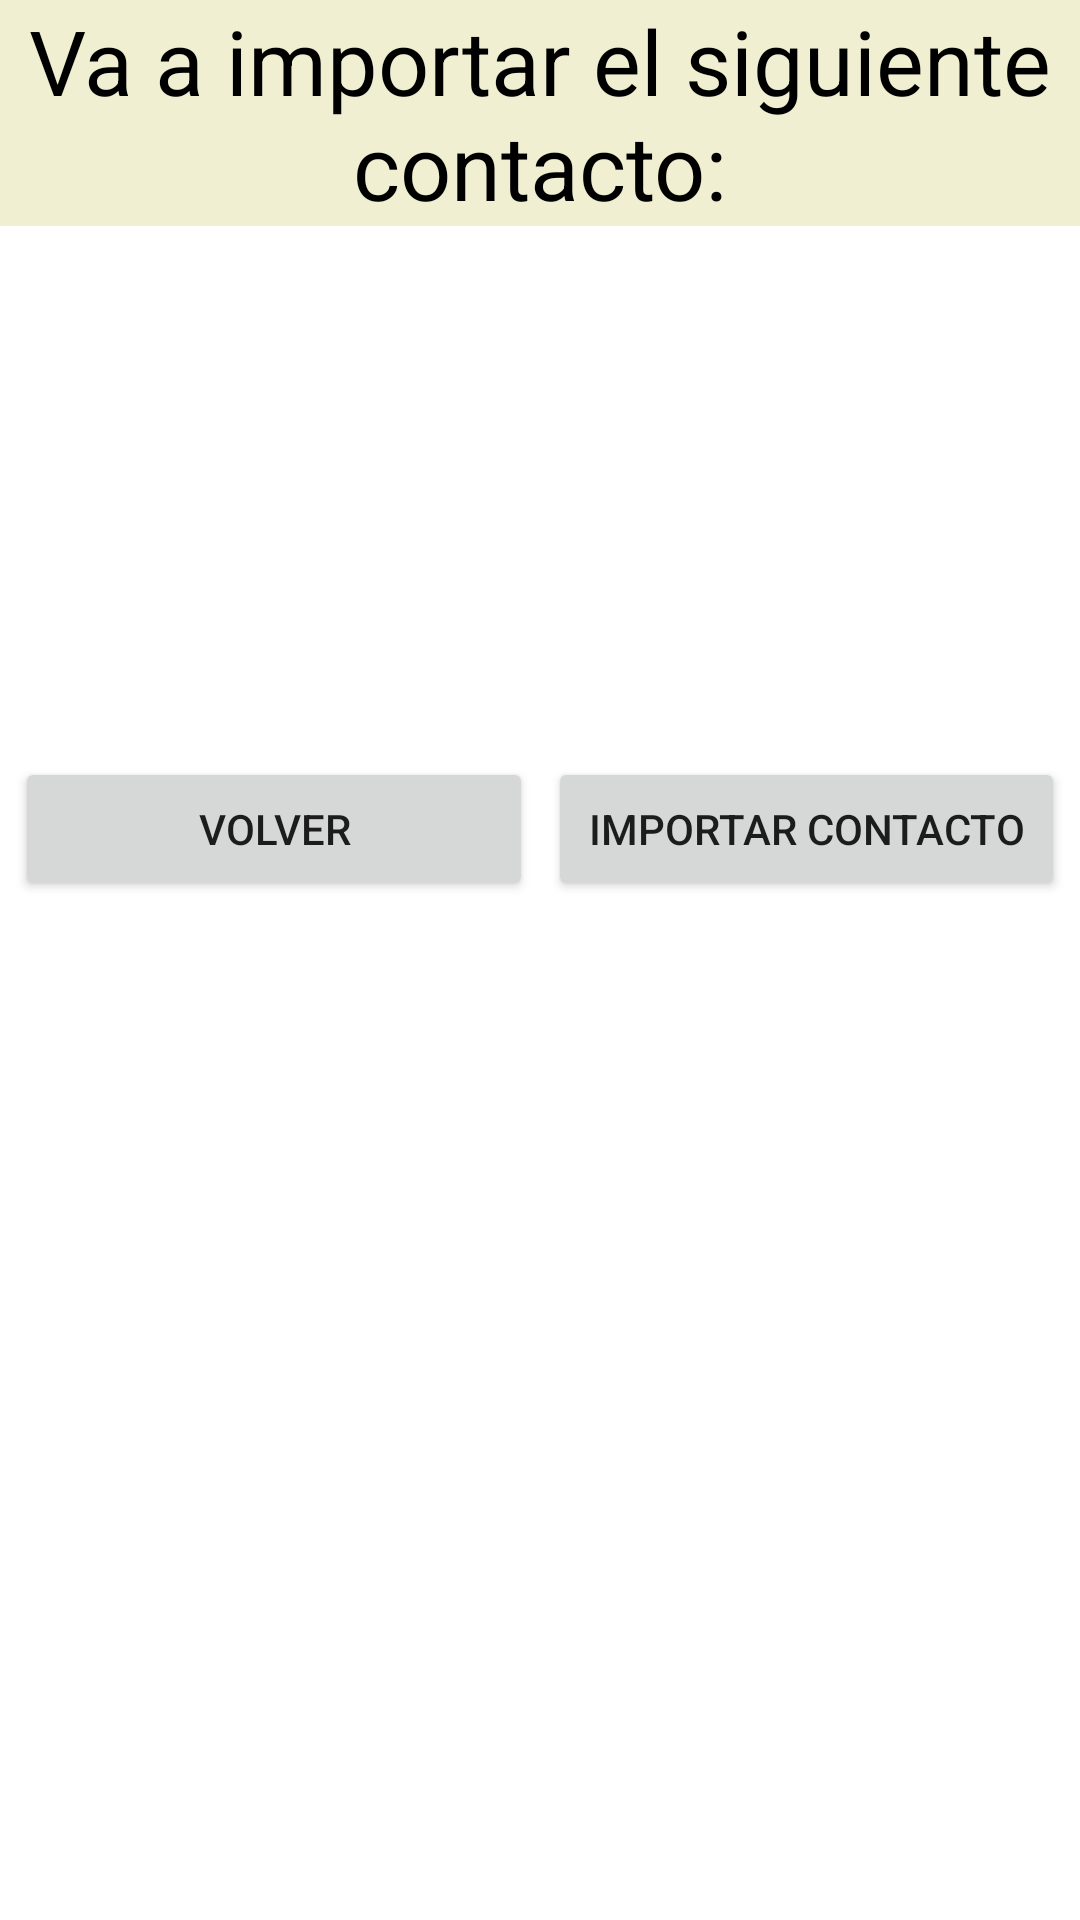

Reconstruct the res/layout file that produces this screen, plus the resources it refers to.
<!-- AndroidManifest.xml: application theme Theme.Amigos -->
<!-- res/layout/activity_registrar_contacto.xml -->
<?xml version="1.0" encoding="utf-8"?>
<androidx.constraintlayout.widget.ConstraintLayout xmlns:android="http://schemas.android.com/apk/res/android"
    xmlns:app="http://schemas.android.com/apk/res-auto"
    xmlns:tools="http://schemas.android.com/tools"
    android:layout_width="match_parent"
    android:layout_height="match_parent"
    tools:context=".view.RegistrarContacto">

    <TextView
        android:id="@+id/tvimportar"
        android:layout_width="0dp"
        android:layout_height="wrap_content"
        android:background="#2FB5A70A"
        android:text="@string/importar"
        android:textAlignment="center"
        android:textColor="#000000"
        android:textSize="30sp"
        app:layout_constraintEnd_toEndOf="parent"
        app:layout_constraintHorizontal_bias="0.0"
        app:layout_constraintStart_toStartOf="parent"
        app:layout_constraintTop_toTopOf="parent" />

    <TextView
        android:id="@+id/etnombreI"
        android:layout_width="0dp"
        android:layout_height="wrap_content"
        android:layout_marginTop="20dp"
        android:textAlignment="center"
        android:textSize="24sp"
        app:layout_constraintEnd_toEndOf="parent"
        app:layout_constraintHorizontal_bias="0.0"
        app:layout_constraintStart_toStartOf="parent"
        app:layout_constraintTop_toBottomOf="@+id/tvimportar" />

    <TextView
        android:id="@+id/etfechaI"
        android:layout_width="0dp"
        android:layout_height="wrap_content"
        android:layout_marginTop="20dp"
        android:textAlignment="center"
        android:textSize="24sp"
        app:layout_constraintEnd_toEndOf="parent"
        app:layout_constraintHorizontal_bias="0.0"
        app:layout_constraintStart_toStartOf="parent"
        app:layout_constraintTop_toBottomOf="@+id/etnombreI" />

    <TextView
        android:id="@+id/ettelefonoI"
        android:layout_width="0dp"
        android:layout_height="wrap_content"
        android:layout_marginTop="20dp"
        android:textAlignment="center"
        android:textSize="24sp"
        app:layout_constraintEnd_toEndOf="parent"
        app:layout_constraintHorizontal_bias="0.0"
        app:layout_constraintStart_toStartOf="parent"
        app:layout_constraintTop_toBottomOf="@+id/etfechaI" />

    <Button
        android:id="@+id/btvolver2"
        android:layout_width="0dp"
        android:layout_height="wrap_content"
        android:layout_marginStart="5dp"
        android:layout_marginTop="20dp"
        android:text="@string/btvolver"
        app:layout_constraintEnd_toStartOf="@+id/btimportar"
        app:layout_constraintHorizontal_bias="0.5"
        app:layout_constraintStart_toStartOf="parent"
        app:layout_constraintTop_toBottomOf="@+id/ettelefonoI" />

    <Button
        android:id="@+id/btimportar"
        android:layout_width="0dp"
        android:layout_height="wrap_content"
        android:layout_marginStart="5dp"
        android:layout_marginTop="20dp"
        android:layout_marginEnd="5dp"
        android:text="@string/btimportar"
        app:layout_constraintEnd_toEndOf="parent"
        app:layout_constraintHorizontal_bias="0.5"
        app:layout_constraintStart_toEndOf="@+id/btvolver2"
        app:layout_constraintTop_toBottomOf="@+id/ettelefonoI" />

</androidx.constraintlayout.widget.ConstraintLayout>
<!-- resources referenced by this layout -->
<resources>
  <string name="btimportar">Importar contacto</string>
  <string name="btvolver">volver</string>
  <string name="importar">Va a importar el siguiente contacto:</string>
  <style name="Theme.Amigos" parent="Theme.MaterialComponents.DayNight.DarkActionBar">
          
          <item name="colorPrimary">@color/purple_500</item>
          <item name="colorPrimaryVariant">@color/purple_700</item>
          <item name="colorOnPrimary">@color/white</item>
          
          <item name="colorSecondary">@color/teal_200</item>
          <item name="colorSecondaryVariant">@color/teal_700</item>
          <item name="colorOnSecondary">@color/black</item>
          
          <item name="android:statusBarColor" tools:targetApi="l">?attr/colorPrimaryVariant</item>
          
      </style>
  <!-- not gathered from this repository: default colours our renderer supplied (Android Studio template values) -->
  <color name="purple_500">#FF6200EE</color>
  <color name="purple_700">#FF3700B3</color>
  <color name="teal_200">#FF03DAC5</color>
  <color name="teal_700">#FF018786</color>
  <color name="black">#FF000000</color>
  <color name="white">#FFFFFFFF</color>
</resources>
